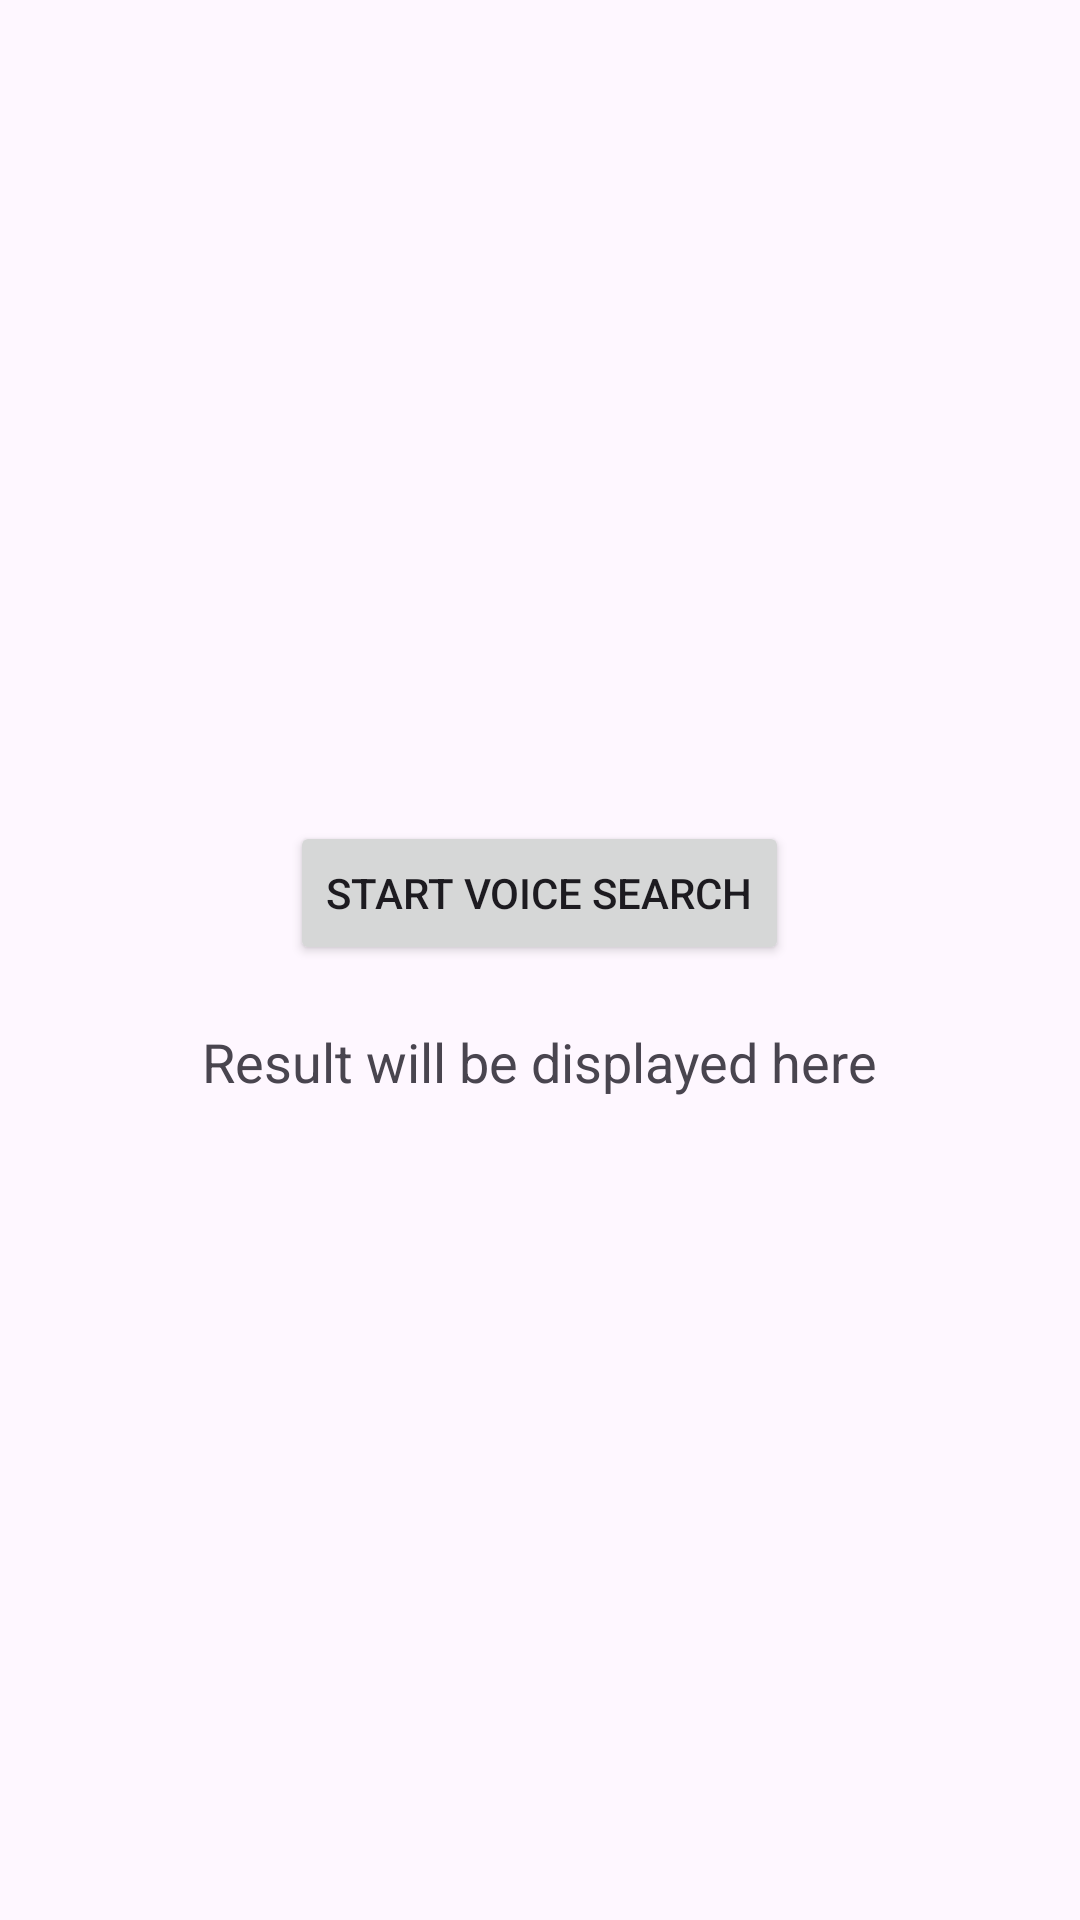

Produce the Android XML layout that renders to this screen, including the resource entries it uses.
<!-- AndroidManifest.xml: application theme Theme.SocketFusionTimer -->
<!-- res/layout/activity_voice_command.xml -->
<LinearLayout xmlns:android="http://schemas.android.com/apk/res/android"
    android:layout_width="match_parent"
    android:layout_height="match_parent"
    android:orientation="vertical"
    android:padding="16dp"
    android:gravity="center">

    <Button
        android:id="@+id/button_voice_search"
        android:layout_width="wrap_content"
        android:layout_height="wrap_content"
        android:text="Start Voice Search" />

    <TextView
        android:id="@+id/text_result"
        android:layout_width="wrap_content"
        android:layout_height="wrap_content"
        android:layout_marginTop="20dp"
        android:text="Result will be displayed here"
        android:textSize="18sp" />
</LinearLayout>
<!-- resources referenced by this layout -->
<resources>
  <style name="Theme.SocketFusionTimer" parent="Base.Theme.SocketFusionTimer" />
  <style name="Base.Theme.SocketFusionTimer" parent="Theme.Material3.DayNight.NoActionBar">
          
           <item name="colorPrimary">@color/appColor</item>
           <item name="colorPrimaryDark">@color/appColor</item>
           <item name="colorAccent">@color/appColor</item>
      </style>
  <color name="appColor">#008FC9</color>
</resources>
